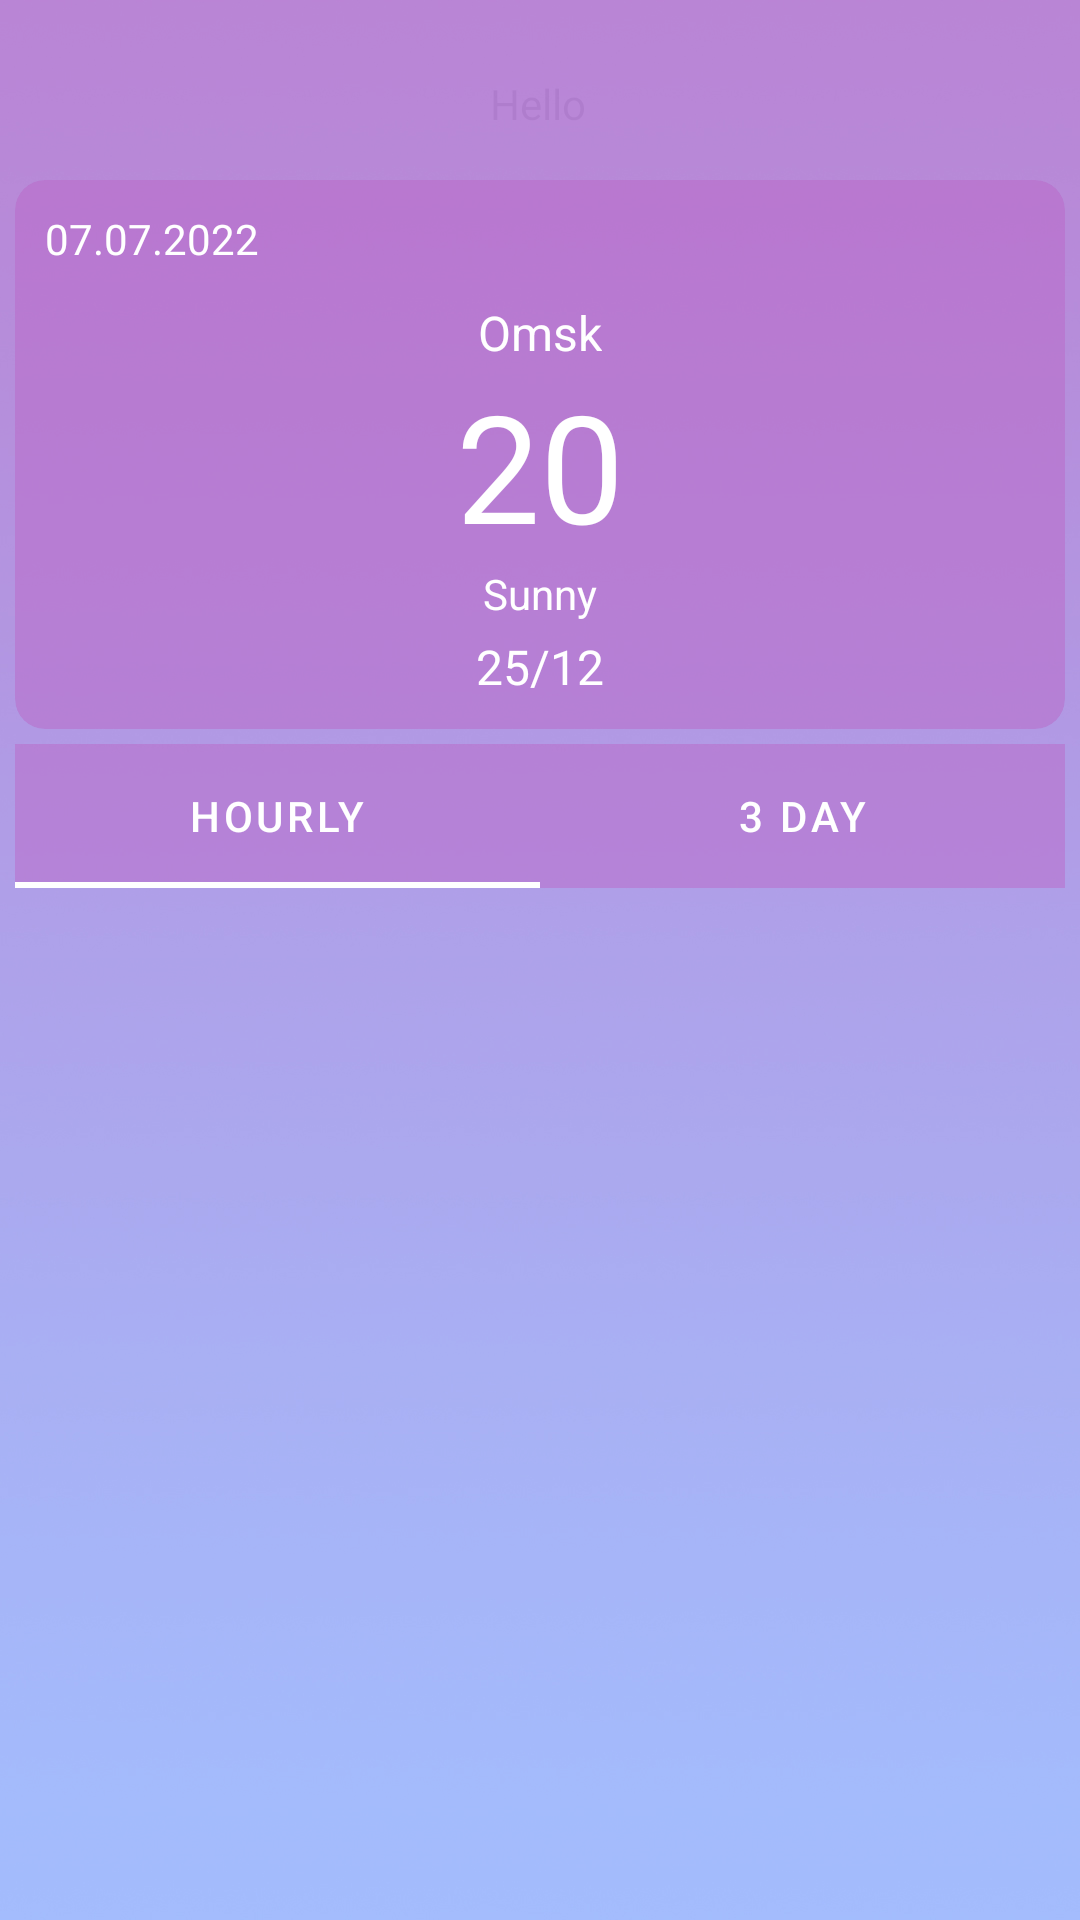

Reconstruct the res/layout file that produces this screen, plus the resources it refers to.
<!-- AndroidManifest.xml: application theme Theme.MyWeather -->
<!-- res/layout/fragment_main.xml -->
<?xml version="1.0" encoding="utf-8"?>
<androidx.constraintlayout.widget.ConstraintLayout xmlns:android="http://schemas.android.com/apk/res/android"
    xmlns:app="http://schemas.android.com/apk/res-auto"
    xmlns:tools="http://schemas.android.com/tools"
    android:layout_width="match_parent"
    android:layout_height="match_parent"
    android:alpha="0.7"
    tools:context=".fragments.MainFragment">

    

    <TextView
        android:id="@+id/zalupa"
        android:layout_width="wrap_content"
        android:layout_height="wrap_content"
        android:text="Hello"
        app:layout_constraintBottom_toBottomOf="parent"
        app:layout_constraintEnd_toEndOf="parent"
        app:layout_constraintHorizontal_bias="0.498"
        app:layout_constraintStart_toStartOf="parent"
        app:layout_constraintTop_toTopOf="parent"
        app:layout_constraintVertical_bias="0.04" />

    <ImageView
        android:id="@+id/imageView"
        android:layout_width="0dp"
        android:layout_height="wrap_content"
        android:alpha="0.9"
        android:scaleType="fitXY"
        android:src="@drawable/background"
        app:layout_constraintBottom_toBottomOf="parent"
        app:layout_constraintEnd_toEndOf="parent"
        app:layout_constraintHorizontal_bias="0.0"
        app:layout_constraintStart_toStartOf="parent"
        app:layout_constraintTop_toTopOf="parent"
        app:layout_constraintVertical_bias="0.0" />

    <androidx.cardview.widget.CardView
        android:id="@+id/card1"
        android:layout_width="0dp"
        android:layout_height="wrap_content"
        android:layout_marginStart="5dp"
        android:layout_marginTop="60dp"
        android:layout_marginEnd="5dp"
        app:cardBackgroundColor="@color/card_background"
        app:cardCornerRadius="10dp"
        app:cardElevation="0dp"
        app:layout_constraintEnd_toEndOf="parent"
        app:layout_constraintStart_toStartOf="parent"
        app:layout_constraintTop_toTopOf="parent">

        <androidx.constraintlayout.widget.ConstraintLayout
            android:layout_width="match_parent"
            android:layout_height="match_parent">

            <TextView
                android:id="@+id/city"
                android:layout_width="wrap_content"
                android:layout_height="wrap_content"
                android:text="Omsk"
                android:textColor="@color/white"
                android:textSize="16sp"
                app:layout_constraintEnd_toEndOf="parent"
                app:layout_constraintStart_toStartOf="parent"
                app:layout_constraintTop_toBottomOf="@+id/imageView2" />

            <ImageView
                android:id="@+id/imageView2"
                android:layout_width="40dp"
                android:layout_height="40dp"
                android:src="@drawable/ic_launcher_foreground"
                app:layout_constraintEnd_toEndOf="parent"
                app:layout_constraintTop_toTopOf="parent" />

            <TextView
                android:id="@+id/date"
                android:layout_width="wrap_content"
                android:layout_height="wrap_content"
                android:layout_marginStart="10dp"
                android:layout_marginTop="10dp"
                android:text="07.07.2022"
                android:textColor="@color/white"
                app:layout_constraintStart_toStartOf="parent"
                app:layout_constraintTop_toTopOf="parent" />

            <TextView
                android:id="@+id/temperatureCurrent"
                android:layout_width="wrap_content"
                android:layout_height="wrap_content"
                android:text="20"
                android:textColor="@color/white"
                android:textSize="50sp"
                app:layout_constraintEnd_toEndOf="parent"
                app:layout_constraintStart_toStartOf="parent"
                app:layout_constraintTop_toBottomOf="@+id/city" />

            <TextView
                android:id="@+id/condition"
                android:layout_width="wrap_content"
                android:layout_height="wrap_content"
                android:text="Sunny"
                android:textColor="@color/white"
                app:layout_constraintEnd_toEndOf="parent"
                app:layout_constraintStart_toStartOf="parent"
                app:layout_constraintTop_toBottomOf="@+id/temperatureCurrent" />

            <TextView
                android:id="@+id/temperatureMaxMin"
                android:layout_width="wrap_content"
                android:layout_height="wrap_content"
                android:layout_marginTop="4dp"
                android:layout_marginBottom="10dp"
                android:text="25/12"
                android:textColor="@color/white"
                android:textSize="16sp"
                app:layout_constraintBottom_toBottomOf="parent"
                app:layout_constraintEnd_toEndOf="parent"
                app:layout_constraintStart_toStartOf="parent"
                app:layout_constraintTop_toBottomOf="@+id/condition" />

        </androidx.constraintlayout.widget.ConstraintLayout>
    </androidx.cardview.widget.CardView>

    <com.google.android.material.tabs.TabLayout
        android:id="@+id/tabLayout"
        android:layout_width="0dp"
        android:layout_height="wrap_content"
        android:layout_marginTop="5dp"
        android:background="@color/card_background"
        app:layout_constraintEnd_toEndOf="@+id/card1"
        app:layout_constraintStart_toStartOf="@+id/card1"
        app:layout_constraintTop_toBottomOf="@+id/card1"
        app:tabTextColor="@color/white">

        <com.google.android.material.tabs.TabItem
            android:layout_width="wrap_content"
            android:layout_height="wrap_content"
            android:text="hourly" />

        <com.google.android.material.tabs.TabItem
            android:layout_width="wrap_content"
            android:layout_height="wrap_content"
            android:text="3 day" />

    </com.google.android.material.tabs.TabLayout>

    <androidx.viewpager2.widget.ViewPager2
        android:id="@+id/viewPager"
        android:layout_width="0dp"
        android:layout_height="0dp"
        android:layout_marginBottom="5dp"
        app:layout_constraintBottom_toBottomOf="parent"
        app:layout_constraintEnd_toEndOf="@+id/card1"
        app:layout_constraintStart_toStartOf="@+id/card1"
        app:layout_constraintTop_toBottomOf="@+id/tabLayout"
        app:layout_constraintVertical_bias="1.0" />

</androidx.constraintlayout.widget.ConstraintLayout>
<!-- resources referenced by this layout -->
<resources>
  <color name="card_background">#809C27B0</color>
  <color name="white">#FFFFFFFF</color>
  <!-- drawable background: jpg bitmap (drawable, 135088 bytes) -->
  <style name="Theme.MyWeather" parent="Theme.MaterialComponents.DayNight.DarkActionBar">
          
          <item name="colorPrimary">@color/white</item>
          <item name="colorPrimaryVariant">@color/purple_700</item>
          <item name="colorOnPrimary">@color/white</item>
          
          <item name="colorSecondary">@color/teal_200</item>
          <item name="colorSecondaryVariant">@color/teal_700</item>
          <item name="colorOnSecondary">@color/black</item>
          <item name="windowActionBar">false</item>
          <item name="windowNoTitle">true</item>
          
          <item name="android:statusBarColor" tools:targetApi="l">?attr/colorPrimaryVariant</item>
          
      </style>
  <color name="purple_700">#FF3700B3</color>
  <color name="teal_200">#FF03DAC5</color>
  <color name="teal_700">#FF018786</color>
  <color name="black">#FF000000</color>
</resources>
